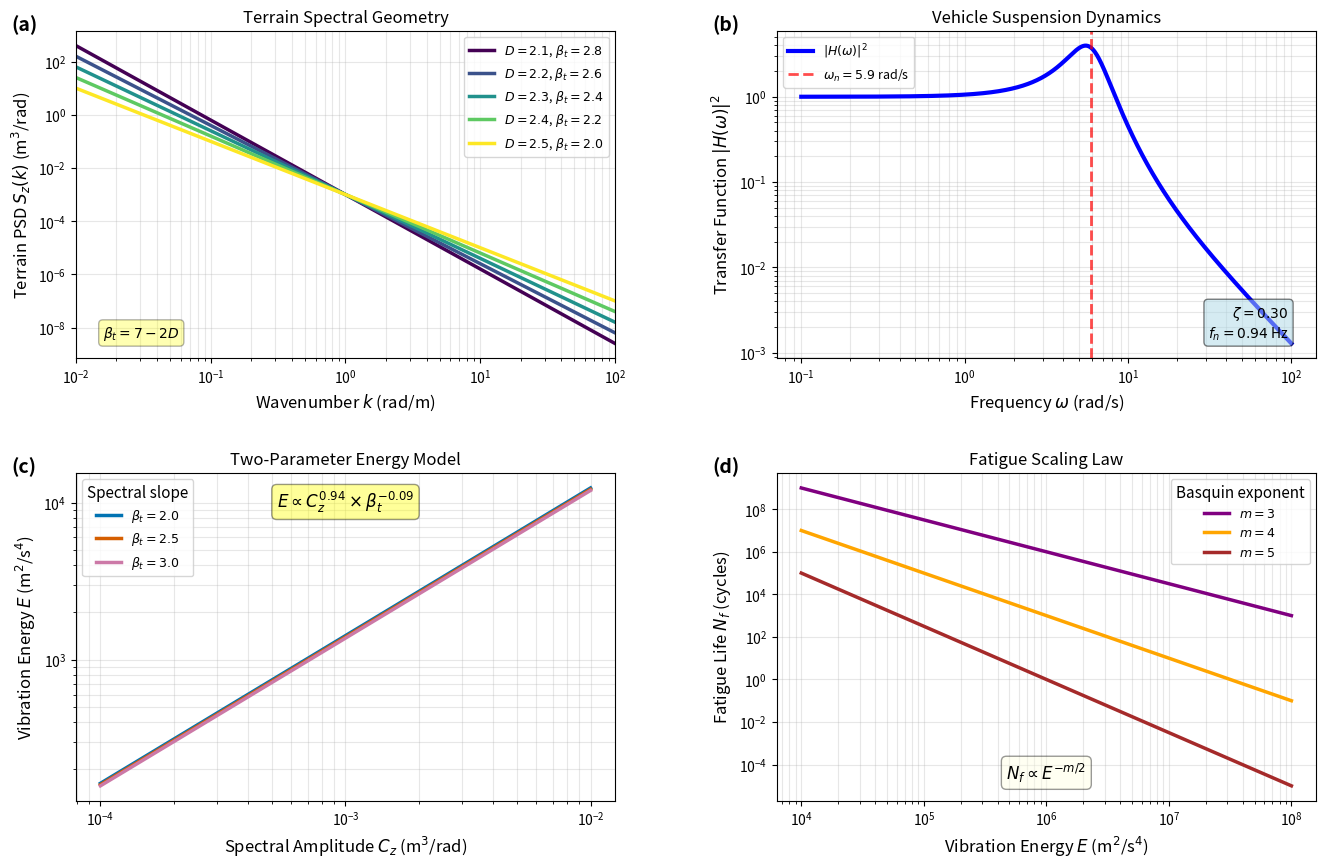

Python code for this plot: (Note: this script raises an exception after producing the figure.)
#!/usr/bin/env python3
# -*- coding: utf-8 -*-
"""
Regenerate Figure 1 with proper (a), (b), (c), (d) panel labels.
Based on the original create_mechanistic_pipeline_figure.py from the repo.

Only change from original: panel labels added as bold letters in top-left corner
of each subplot per Nature Communications figure style.
"""

import numpy as np
import matplotlib.pyplot as plt

plt.rcParams.update({
    'font.size': 11,
    'axes.labelsize': 12,
    'axes.titlesize': 12,
    'xtick.labelsize': 10,
    'ytick.labelsize': 10,
    'legend.fontsize': 10,
    'figure.dpi': 300,
})

fig = plt.figure(figsize=(16, 10))
gs = fig.add_gridspec(2, 2, hspace=0.35, wspace=0.3)

# Panel (a): Terrain Spectral Geometry
ax1 = fig.add_subplot(gs[0, 0])
k = np.logspace(-2, 2, 1000)
D_values = [2.1, 2.2, 2.3, 2.4, 2.5]
colors = plt.cm.viridis(np.linspace(0, 1, len(D_values)))

for i, D in enumerate(D_values):
    beta_t = 7 - 2*D
    C_z = 1e-3
    S_z = C_z * k**(-beta_t)
    ax1.loglog(k, S_z, color=colors[i], linewidth=2.5,
               label=f'$D = {D:.1f}$, $\\beta_t = {beta_t:.1f}$')

ax1.set_xlabel('Wavenumber $k$ (rad/m)')
ax1.set_ylabel('Terrain PSD $S_z(k)$ (m$^3$/rad)')
ax1.set_title('Terrain Spectral Geometry')
ax1.legend(loc='upper right', fontsize=9)
ax1.grid(True, alpha=0.3, which='both')
ax1.set_xlim([1e-2, 1e2])
ax1.text(0.05, 0.05, '$\\beta_t = 7-2D$',
         transform=ax1.transAxes, fontsize=10, fontweight='bold',
         bbox=dict(boxstyle='round', facecolor='yellow', alpha=0.3),
         verticalalignment='bottom')
# Panel label
ax1.text(-0.12, 1.05, '(a)', transform=ax1.transAxes,
         fontsize=14, fontweight='bold', va='top')

# Panel (b): Vehicle Transfer Function
ax2 = fig.add_subplot(gs[0, 1])
m_s = 1000
k_s = 35000
c_s = 2 * 0.30 * np.sqrt(k_s * m_s)
omega_n = np.sqrt(k_s / m_s)
zeta = 0.30
omega = np.logspace(-1, 2, 1000)
H_squared = (k_s**2 + (c_s * omega)**2) / ((k_s - m_s * omega**2)**2 + (c_s * omega)**2)

ax2.loglog(omega, H_squared, 'b-', linewidth=3, label='$|H(\\omega)|^2$')
ax2.axvline(omega_n, color='r', linestyle='--', linewidth=2, alpha=0.7,
            label=f'$\\omega_n = {omega_n:.1f}$ rad/s')
ax2.set_xlabel('Frequency $\\omega$ (rad/s)')
ax2.set_ylabel('Transfer Function $|H(\\omega)|^2$')
ax2.set_title('Vehicle Suspension Dynamics')
ax2.legend(loc='upper left', fontsize=9)
ax2.grid(True, alpha=0.3, which='both')
ax2.text(0.95, 0.05, f'$\\zeta = {zeta:.2f}$\n$f_n = {omega_n/(2*np.pi):.2f}$ Hz',
         transform=ax2.transAxes, fontsize=10,
         bbox=dict(boxstyle='round', facecolor='lightblue', alpha=0.5),
         verticalalignment='bottom', horizontalalignment='right')
ax2.text(-0.12, 1.05, '(b)', transform=ax2.transAxes,
         fontsize=14, fontweight='bold', va='top')

# Panel (c): Two-Parameter Energy Model
ax3 = fig.add_subplot(gs[1, 0])
n_points = 100
C_z_range = np.logspace(-4, -2, n_points)
beta_values = [2.0, 2.5, 3.0]
colors_beta = ['#0072B2', '#D55E00', '#CC79A7']  # CVD-safe: blue, vermillion, pink

for beta, color in zip(beta_values, colors_beta):
    E = 1e6 * C_z_range**0.94 * beta**(-0.09)
    ax3.loglog(C_z_range, E, color=color, linewidth=2.5,
               label=f'$\\beta_t = {beta:.1f}$')

ax3.set_xlabel('Spectral Amplitude $C_z$ (m$^3$/rad)')
ax3.set_ylabel('Vibration Energy $E$ (m$^2$/s$^4$)')
ax3.set_title('Two-Parameter Energy Model')
ax3.legend(loc='upper left', fontsize=9, title='Spectral slope')
ax3.grid(True, alpha=0.3, which='both')
ax3.text(0.5, 0.95, '$E \\propto C_z^{0.94} \\times \\beta_t^{-0.09}$',
         transform=ax3.transAxes, fontsize=12, fontweight='bold',
         bbox=dict(boxstyle='round', facecolor='yellow', alpha=0.4),
         verticalalignment='top', horizontalalignment='center')
ax3.text(-0.12, 1.05, '(c)', transform=ax3.transAxes,
         fontsize=14, fontweight='bold', va='top')

# Panel (d): Fatigue Scaling
ax4 = fig.add_subplot(gs[1, 1])
E_range = np.logspace(4, 8, 100)
m_values = [3, 4, 5]
colors_m = ['purple', 'orange', 'brown']

for m, color in zip(m_values, colors_m):
    N_f = 1e15 * E_range**(-m/2)
    ax4.loglog(E_range, N_f, color=color, linewidth=2.5,
               label=f'$m = {m}$')

ax4.set_xlabel('Vibration Energy $E$ (m$^2$/s$^4$)')
ax4.set_ylabel('Fatigue Life $N_f$ (cycles)')
ax4.set_title('Fatigue Scaling Law')
ax4.legend(loc='upper right', fontsize=9, title='Basquin exponent')
ax4.grid(True, alpha=0.3, which='both')
ax4.text(0.5, 0.05, '$N_f \\propto E^{-m/2}$',
         transform=ax4.transAxes, fontsize=12, fontweight='bold',
         bbox=dict(boxstyle='round', facecolor='lightyellow', alpha=0.4),
         verticalalignment='bottom', horizontalalignment='center')
ax4.text(-0.12, 1.05, '(d)', transform=ax4.transAxes,
         fontsize=14, fontweight='bold', va='top')

plt.tight_layout()
plt.savefig('figures/Figure1.png', dpi=300, bbox_inches='tight', facecolor='white')
plt.savefig('figures/Figure1.pdf', dpi=300, bbox_inches='tight', facecolor='white')
print("Figure 1 saved with (a), (b), (c), (d) panel labels.")
plt.close()
